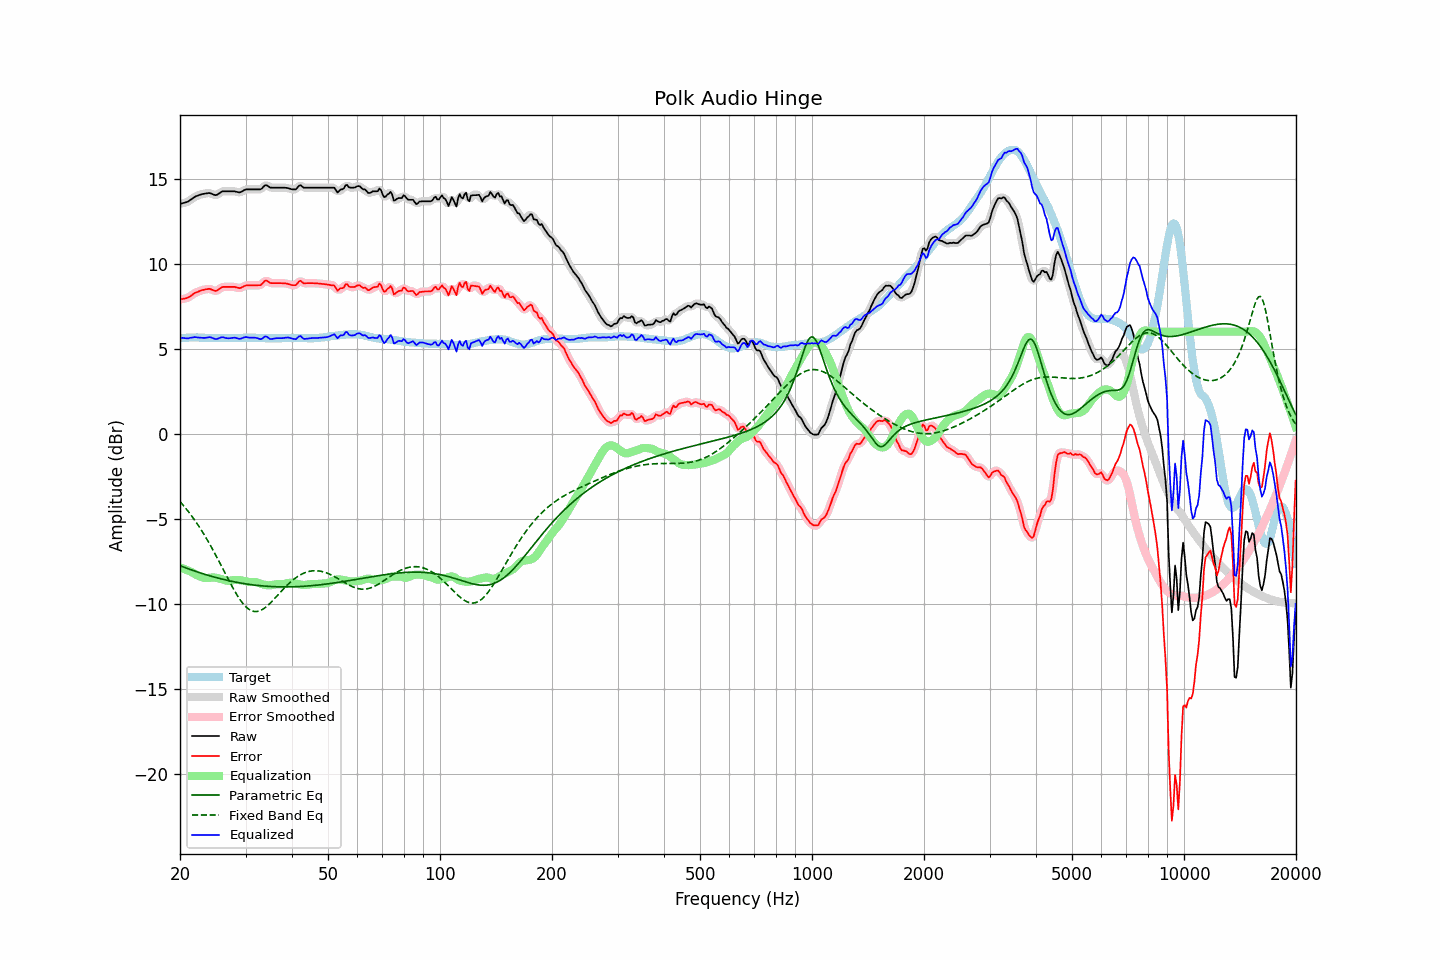

Data behind this chart, as committed beside it:
frequency, raw, error, smoothed, error_smoothed, equalization, parametric_eq, fixed_band_eq, equalized_raw, equalized_smoothed, target
20.00, 13.52, 7.90, 13.52, 7.91, -7.87, -7.76, -3.99, 5.65, 5.65, 5.62
20.20, 13.54, 7.91, 13.54, 7.91, -7.90, -7.80, -4.10, 5.64, 5.64, 5.63
20.40, 13.57, 7.93, 13.56, 7.93, -7.94, -7.83, -4.21, 5.63, 5.62, 5.64
20.61, 13.59, 7.95, 13.59, 7.95, -7.97, -7.87, -4.32, 5.62, 5.62, 5.64
20.81, 13.62, 7.97, 13.62, 7.98, -8.01, -7.90, -4.43, 5.61, 5.61, 5.65
21.02, 13.65, 8.00, 13.66, 8.01, -8.05, -7.94, -4.55, 5.60, 5.61, 5.65
21.23, 13.72, 8.06, 13.71, 8.06, -8.09, -7.97, -4.68, 5.63, 5.63, 5.66
21.44, 13.78, 8.13, 13.78, 8.13, -8.13, -8.01, -4.80, 5.65, 5.65, 5.66
21.66, 13.85, 8.19, 13.85, 8.20, -8.18, -8.04, -4.93, 5.66, 5.67, 5.66
21.87, 13.92, 8.26, 13.91, 8.25, -8.24, -8.07, -5.06, 5.68, 5.67, 5.66
22.09, 13.97, 8.30, 13.97, 8.30, -8.29, -8.10, -5.20, 5.68, 5.67, 5.67
22.31, 14.00, 8.33, 14.01, 8.35, -8.34, -8.14, -5.34, 5.66, 5.66, 5.66
22.54, 14.04, 8.38, 14.04, 8.38, -8.39, -8.17, -5.48, 5.65, 5.65, 5.66
22.76, 14.07, 8.42, 14.07, 8.42, -8.42, -8.20, -5.63, 5.64, 5.64, 5.65
22.99, 14.10, 8.45, 14.09, 8.45, -8.46, -8.23, -5.78, 5.64, 5.64, 5.65
23.22, 14.11, 8.46, 14.11, 8.47, -8.48, -8.26, -5.93, 5.63, 5.64, 5.65
23.45, 14.13, 8.49, 14.13, 8.49, -8.49, -8.29, -6.09, 5.64, 5.64, 5.64
23.69, 14.14, 8.50, 14.15, 8.51, -8.49, -8.32, -6.25, 5.65, 5.66, 5.64
23.92, 14.16, 8.52, 14.15, 8.51, -8.48, -8.34, -6.41, 5.68, 5.67, 5.64
24.16, 14.14, 8.50, 14.13, 8.50, -8.47, -8.37, -6.58, 5.67, 5.67, 5.64
24.40, 14.10, 8.46, 14.10, 8.46, -8.46, -8.40, -6.75, 5.64, 5.64, 5.64
24.65, 14.06, 8.42, 14.06, 8.42, -8.46, -8.42, -6.92, 5.60, 5.60, 5.64
24.89, 14.03, 8.39, 14.04, 8.41, -8.47, -8.45, -7.10, 5.56, 5.58, 5.64
25.14, 14.05, 8.42, 14.06, 8.43, -8.48, -8.48, -7.28, 5.57, 5.58, 5.63
25.39, 14.11, 8.49, 14.11, 8.48, -8.50, -8.50, -7.46, 5.61, 5.61, 5.63
25.65, 14.17, 8.54, 14.17, 8.55, -8.53, -8.53, -7.64, 5.64, 5.65, 5.63
25.91, 14.24, 8.61, 14.23, 8.60, -8.56, -8.55, -7.82, 5.68, 5.67, 5.63
26.16, 14.26, 8.63, 14.25, 8.63, -8.59, -8.57, -8.01, 5.67, 5.66, 5.63
26.43, 14.26, 8.63, 14.26, 8.64, -8.62, -8.59, -8.19, 5.64, 5.64, 5.63
26.69, 14.26, 8.63, 14.26, 8.64, -8.64, -8.62, -8.38, 5.62, 5.62, 5.63
26.96, 14.26, 8.63, 14.26, 8.63, -8.65, -8.64, -8.56, 5.61, 5.61, 5.63
27.23, 14.26, 8.63, 14.26, 8.63, -8.64, -8.66, -8.74, 5.61, 5.61, 5.63
27.50, 14.26, 8.63, 14.26, 8.64, -8.63, -8.68, -8.91, 5.63, 5.63, 5.63
27.77, 14.26, 8.63, 14.26, 8.63, -8.62, -8.70, -9.09, 5.64, 5.64, 5.63
28.05, 14.26, 8.63, 14.25, 8.63, -8.61, -8.72, -9.25, 5.65, 5.65, 5.63
28.33, 14.23, 8.60, 14.23, 8.60, -8.60, -8.74, -9.41, 5.63, 5.63, 5.63
28.62, 14.21, 8.58, 14.21, 8.58, -8.60, -8.75, -9.57, 5.61, 5.60, 5.63
28.90, 14.19, 8.55, 14.20, 8.57, -8.61, -8.77, -9.71, 5.58, 5.59, 5.64
29.19, 14.22, 8.58, 14.22, 8.59, -8.62, -8.79, -9.85, 5.59, 5.60, 5.64
29.48, 14.27, 8.63, 14.27, 8.63, -8.64, -8.80, -9.97, 5.63, 5.63, 5.64
29.78, 14.33, 8.68, 14.32, 8.68, -8.66, -8.82, -10.08, 5.67, 5.66, 5.64
30.08, 14.37, 8.72, 14.36, 8.71, -8.68, -8.83, -10.18, 5.69, 5.68, 5.65
30.38, 14.37, 8.72, 14.37, 8.73, -8.70, -8.85, -10.26, 5.67, 5.67, 5.65
30.68, 14.37, 8.72, 14.37, 8.73, -8.72, -8.86, -10.33, 5.65, 5.66, 5.65
30.99, 14.37, 8.72, 14.37, 8.72, -8.72, -8.87, -10.39, 5.65, 5.65, 5.65
31.30, 14.37, 8.72, 14.37, 8.72, -8.72, -8.89, -10.43, 5.65, 5.65, 5.65
31.61, 14.37, 8.72, 14.37, 8.72, -8.72, -8.90, -10.45, 5.65, 5.65, 5.65
31.93, 14.37, 8.72, 14.37, 8.73, -8.73, -8.91, -10.46, 5.64, 5.64, 5.65
32.24, 14.37, 8.73, 14.36, 8.72, -8.75, -8.92, -10.45, 5.62, 5.62, 5.64
32.57, 14.37, 8.73, 14.36, 8.73, -8.78, -8.93, -10.43, 5.59, 5.59, 5.64
32.89, 14.37, 8.73, 14.39, 8.75, -8.81, -8.94, -10.40, 5.56, 5.57, 5.63
33.22, 14.43, 8.80, 14.45, 8.82, -8.85, -8.95, -10.35, 5.58, 5.60, 5.63
33.55, 14.53, 8.91, 14.53, 8.91, -8.87, -8.96, -10.29, 5.66, 5.66, 5.62
33.89, 14.62, 9.00, 14.59, 8.97, -8.89, -8.96, -10.23, 5.73, 5.70, 5.62
34.23, 14.61, 8.99, 14.60, 8.98, -8.91, -8.97, -10.15, 5.70, 5.69, 5.62
34.57, 14.55, 8.93, 14.55, 8.94, -8.92, -8.98, -10.07, 5.63, 5.64, 5.62
34.92, 14.48, 8.86, 14.50, 8.89, -8.91, -8.98, -9.98, 5.57, 5.59, 5.62
35.27, 14.47, 8.85, 14.47, 8.86, -8.90, -8.99, -9.88, 5.57, 5.57, 5.62
35.62, 14.47, 8.85, 14.46, 8.85, -8.88, -8.99, -9.78, 5.59, 5.58, 5.62
35.97, 14.47, 8.85, 14.47, 8.85, -8.86, -9.00, -9.68, 5.60, 5.60, 5.62
... 635 more rows
